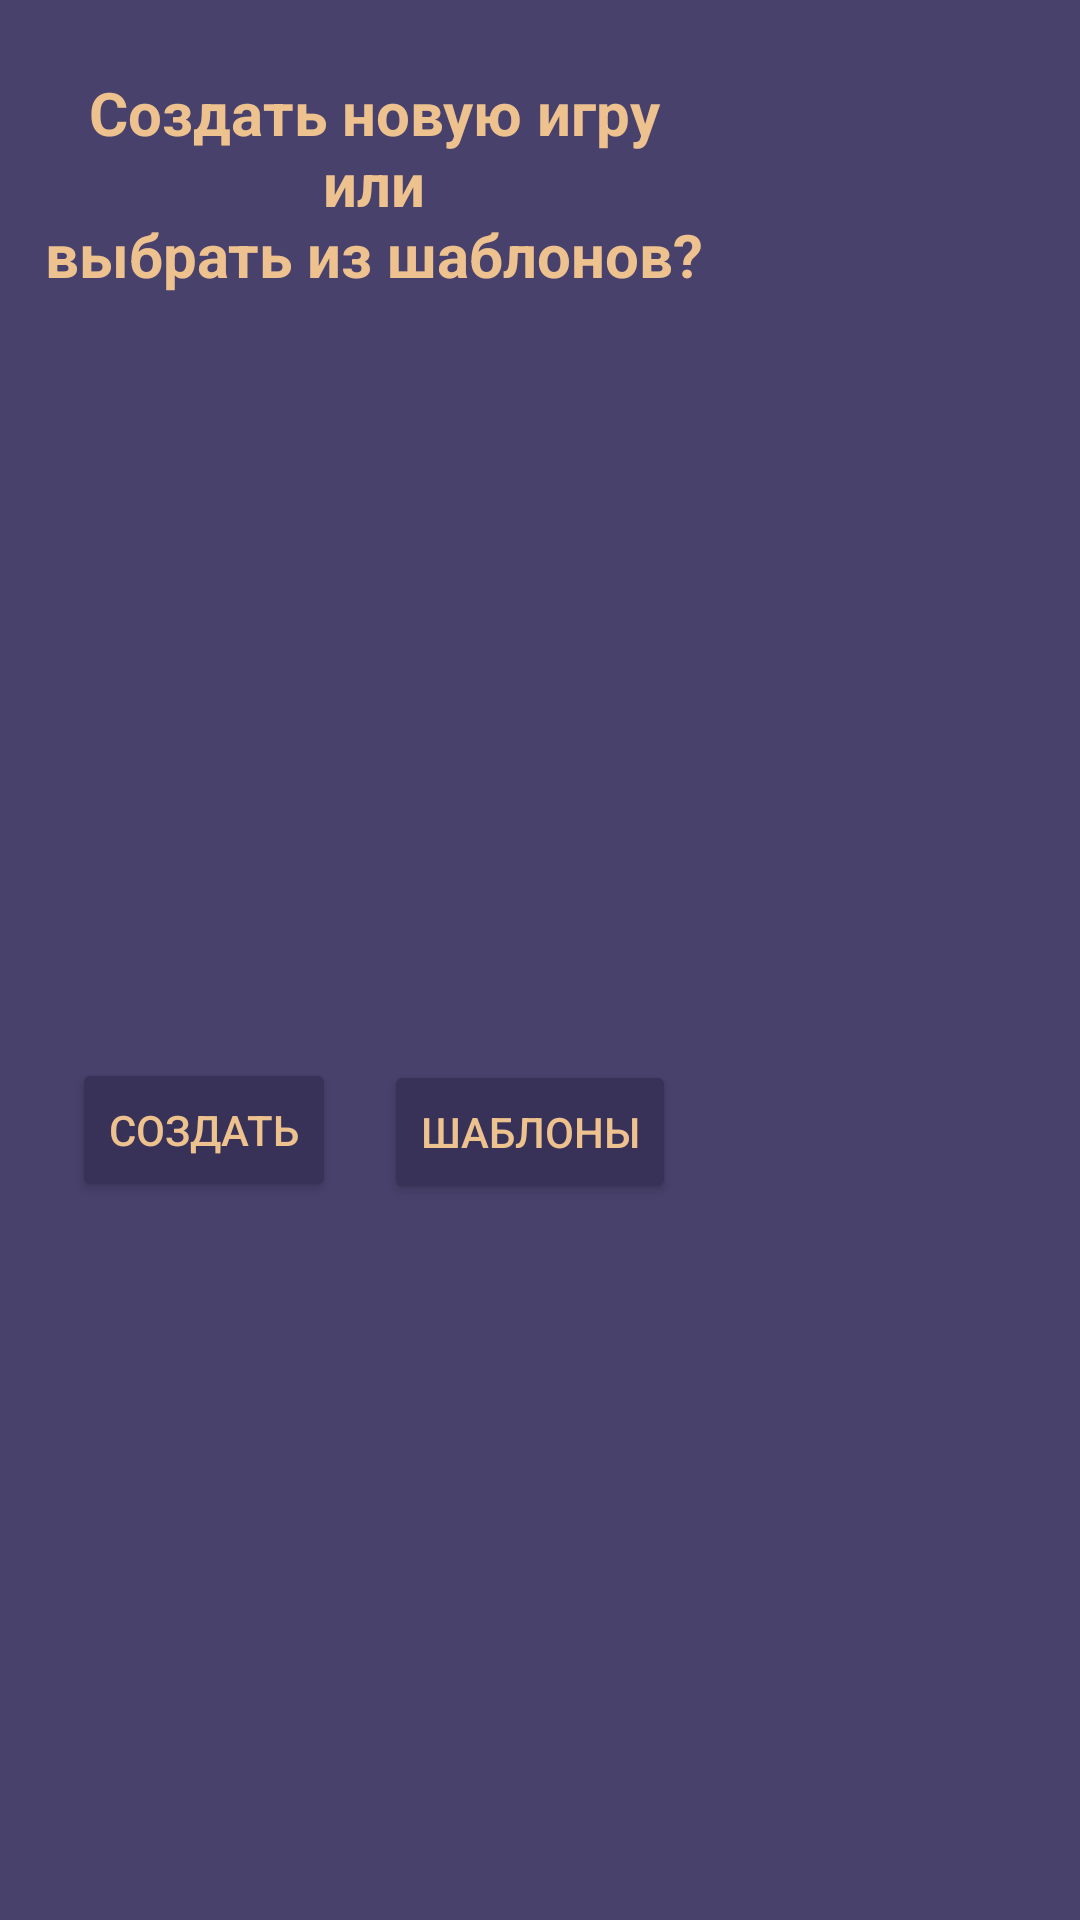

The Android layout XML behind this screen, and the referenced resources:
<!-- AndroidManifest.xml: application theme Theme.GameHelper -->
<!-- res/layout/dialog_create_or_template.xml -->
<?xml version="1.0" encoding="utf-8"?>
<androidx.constraintlayout.widget.ConstraintLayout xmlns:android="http://schemas.android.com/apk/res/android"
    xmlns:app="http://schemas.android.com/apk/res-auto"
    xmlns:tools="http://schemas.android.com/tools"
    android:layout_width="wrap_content"
    android:layout_height="wrap_content"
    android:background="@color/firstColor">

    <Button
        android:id="@+id/btnCreate"
        android:layout_width="wrap_content"
        android:layout_height="wrap_content"
        android:layout_marginStart="24dp"
        android:layout_marginTop="32dp"
        android:layout_marginBottom="16dp"
        android:backgroundTint="@color/secondColor"
        android:text="@string/btn_create"
        android:textColor="@color/thirdColor"
        app:layout_constraintBottom_toBottomOf="parent"
        app:layout_constraintStart_toStartOf="parent"
        app:layout_constraintTop_toBottomOf="@+id/textView9"
        app:layout_constraintVertical_bias="0.499" />

    <Button
        android:id="@+id/btnTemplates"
        android:layout_width="wrap_content"
        android:layout_height="wrap_content"
        android:layout_marginStart="16dp"
        android:layout_marginTop="32dp"
        android:layout_marginEnd="24dp"
        android:layout_marginBottom="16dp"
        android:backgroundTint="@color/secondColor"
        android:text="@string/btn_template"
        android:textColor="@color/thirdColor"
        app:layout_constraintBottom_toBottomOf="parent"
        app:layout_constraintEnd_toEndOf="parent"
        app:layout_constraintHorizontal_bias="0.0"
        app:layout_constraintStart_toEndOf="@+id/btnCreate"
        app:layout_constraintTop_toBottomOf="@+id/textView9" />

    <TextView
        android:id="@+id/textView9"
        android:layout_width="wrap_content"
        android:layout_height="wrap_content"
        android:layout_marginTop="24dp"
        android:text="@string/tv_create_or_choose"
        android:textAlignment="center"
        android:textColor="@color/thirdColor"
        android:textSize="20sp"
        android:textStyle="bold"
        app:layout_constraintEnd_toEndOf="@+id/btnTemplates"
        app:layout_constraintStart_toStartOf="@+id/btnCreate"
        app:layout_constraintTop_toTopOf="parent" />
</androidx.constraintlayout.widget.ConstraintLayout>
<!-- resources referenced by this layout -->
<resources>
  <color name="firstColor">#FF48416C</color>
  <color name="secondColor">#FF383258</color>
  <color name="thirdColor">#FFEEC28F</color>
  <string name="btn_create">Создать</string>
  <string name="btn_template">Шаблоны</string>
  <string name="tv_create_or_choose">Создать новую игру\nили\nвыбрать из шаблонов?</string>
  <style name="Theme.GameHelper" parent="Theme.MaterialComponents.DayNight.DarkActionBar">
          
          <item name="colorPrimary">@color/purple_500</item>
          <item name="colorPrimaryVariant">@color/purple_700</item>
          <item name="colorOnPrimary">@color/white</item>
          
          <item name="colorSecondary">@color/teal_200</item>
          <item name="colorSecondaryVariant">@color/teal_700</item>
          <item name="colorOnSecondary">@color/black</item>
          
          <item name="android:statusBarColor" tools:targetApi="l">?attr/colorPrimaryVariant</item>
          
      </style>
  <color name="purple_500">#FF6200EE</color>
  <color name="purple_700">#FF3700B3</color>
  <color name="white">#FFFFFFFF</color>
  <color name="teal_200">#FF03DAC5</color>
  <color name="teal_700">#FF018786</color>
  <color name="black">#FF000000</color>
</resources>
